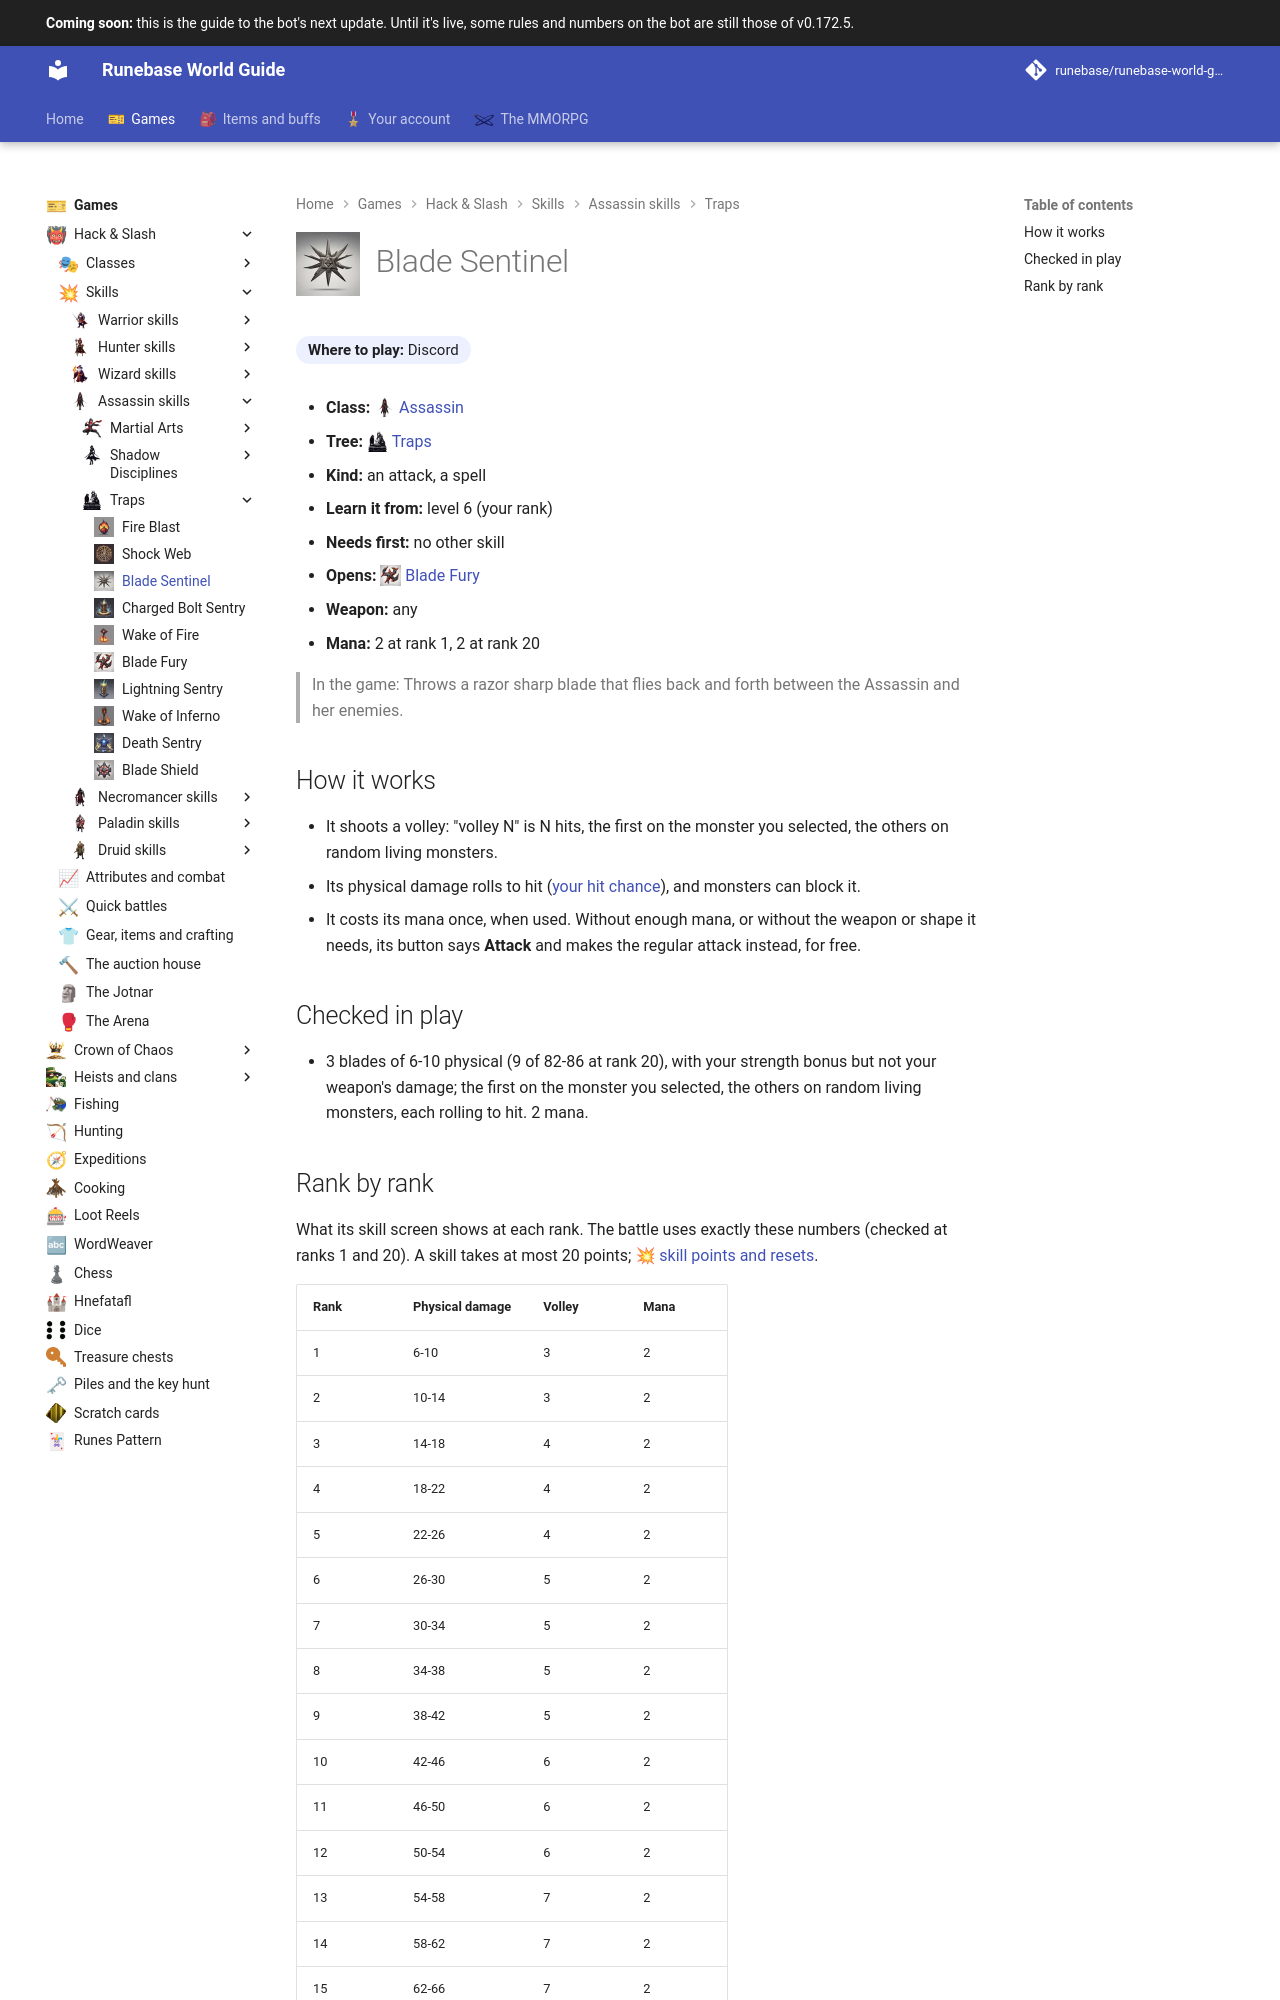

repository: Runebase/runebase-world-guide · page: next/games/hack-and-slash/skills/assassin/traps/blade-sentinel/index.html · generator: mkdocs

---
title: "Blade Sentinel"
icon: guide/nav
nav_icon: "assets/icons/skill/assassin/blade-sentinel.webp"
---

# ![Blade Sentinel](../../../../../assets/icons/skill/assassin/blade-sentinel.webp){ .gi .gi-title width="64" height="64" loading="lazy" } Blade Sentinel

**Where to play:** Discord
{ .where-to-play }

- **Class:** <span class="gi-m">![](../../../../../assets/icons/class/assassin.webp){ .gi .gi-mention width="20" height="20" loading="lazy" }&nbsp;[Assassin](../../../classes/assassin.md)</span>
- **Tree:** <span class="gi-m">![](../../../../../assets/icons/skill-tree/traps.webp){ .gi .gi-mention width="20" height="20" loading="lazy" }&nbsp;[Traps](index.md)</span>
- **Kind:** an attack, a spell
- **Learn it from:** level 6 (your rank)
- **Needs first:** no other skill
- **Opens:** <span class="gi-m">![](../../../../../assets/icons/skill/assassin/blade-fury.webp){ .gi .gi-mention width="20" height="20" loading="lazy" }&nbsp;[Blade Fury](blade-fury.md)</span>
- **Weapon:** any
- **Mana:** 2 at rank 1, 2 at rank 20

> In the game: Throws a razor sharp blade that flies back and forth between the Assassin and her enemies.

## How it works

- It shoots a volley: "volley N" is N hits, the first on the monster you selected, the others on random living monsters.
- Its physical damage rolls to hit ([your hit chance](../../../attributes-and-combat.md#hitting-and-missing)), and monsters can block it.
- It costs its mana once, when used. Without enough mana, or without the weapon or shape it needs, its button says **Attack** and makes the regular attack instead, for free.

## Checked in play

- 3 blades of 6-10 physical (9 of 82-86 at rank 20), with your strength bonus but not your weapon's damage; the first on the monster you selected, the others on random living monsters, each rolling to hit. 2 mana.
